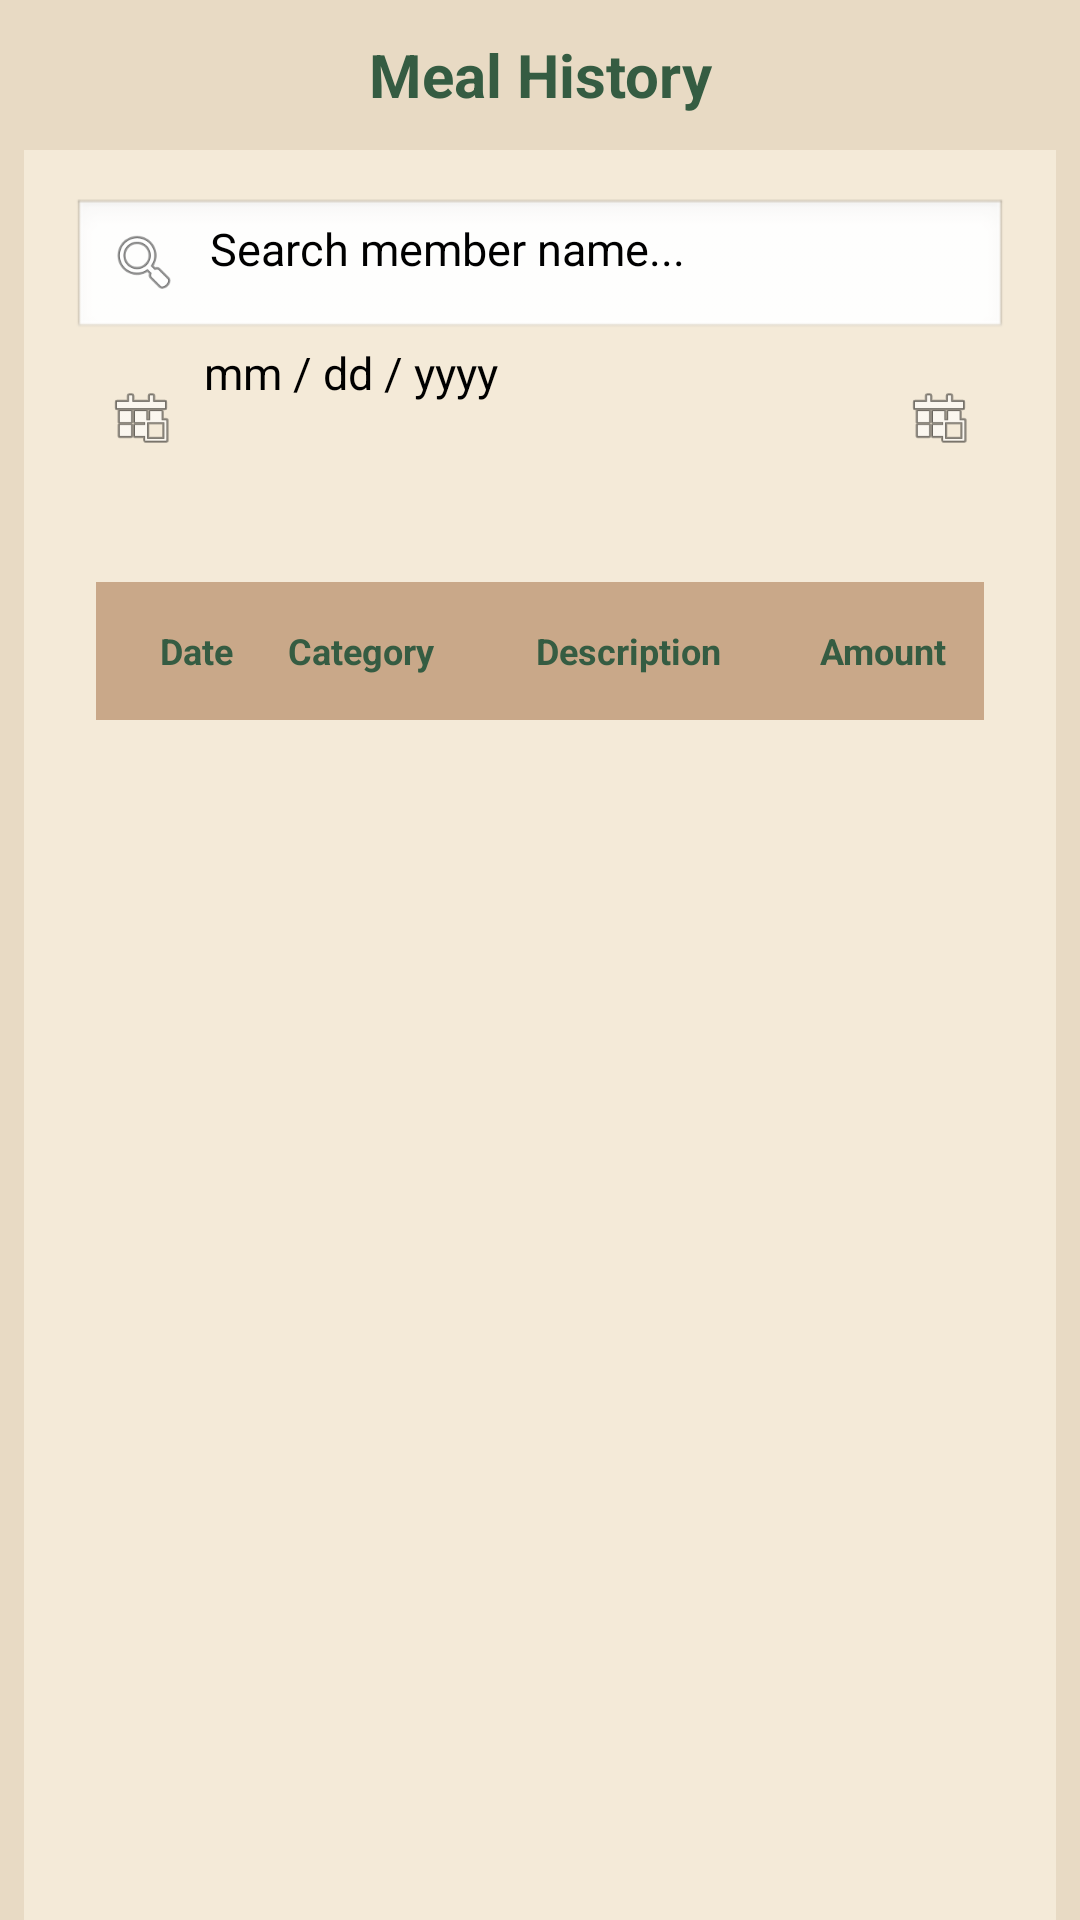

The Android layout XML behind this screen, and the referenced resources:
<!-- AndroidManifest.xml: application theme Theme.SmartMess -->
<!-- res/layout/activity_meal_history.xml -->
<?xml version="1.0" encoding="utf-8"?>
<LinearLayout xmlns:android="http://schemas.android.com/apk/res/android"
    xmlns:app="http://schemas.android.com/apk/res-auto"
    xmlns:tools="http://schemas.android.com/tools"
    android:layout_width="match_parent"
    android:layout_height="match_parent"
    tools:context=".Add_Expenses"
    android:orientation="vertical"
    android:background="@color/beige">


    <TextView
        android:layout_width="match_parent"
        android:layout_height="50dp"
        android:text="Meal History"
        android:textStyle="bold"
        android:textSize="20sp"
        android:gravity="center"
        android:textColor="@color/dark_green"
        android:background="@color/beige" />
    <LinearLayout
        android:layout_width="match_parent"
        android:layout_height="0dp"
        android:layout_weight="1"
        android:orientation="vertical"
        android:background="@color/light_cream"
        android:layout_marginLeft="8dp"
        android:layout_marginRight="8dp"
        android:padding="16dp">

        
        <LinearLayout
            android:layout_width="match_parent"
            android:layout_height="48dp"
            android:orientation="horizontal"
            android:gravity="center_vertical"
            android:background="@android:drawable/edit_text"
            android:paddingStart="12dp"
            android:paddingEnd="12dp">

            
            <ImageView
                android:layout_width="24dp"
                android:layout_height="24dp"
                android:src="@android:drawable/ic_menu_search"
                app:tint="#7A7A7A"/>

            
            <EditText
                android:id="@+id/etSearchMember"
                android:layout_width="0dp"
                android:layout_height="match_parent"
                android:layout_weight="1"
                android:hint="Search member name..."
                android:textSize="15sp"
                android:background="@android:color/transparent"
                android:paddingStart="10dp" />
        </LinearLayout>

        
        <LinearLayout
            android:id="@+id/dateContainer"
            android:layout_width="match_parent"
            android:layout_height="50dp"
            android:orientation="horizontal"
            android:gravity="center_vertical"
            android:paddingStart="12dp"
            android:paddingEnd="12dp"
            android:layout_marginBottom="30dp"
            android:background="@drawable/bg_round_box">

            
            <ImageView
                android:layout_width="22dp"
                android:layout_height="22dp"
                android:src="@android:drawable/ic_menu_today"
                app:tint="#7A7A7A"/>


            
            <EditText
                android:id="@+id/etSelectDate"
                android:layout_width="0dp"
                android:layout_height="match_parent"
                android:layout_weight="1"
                android:hint="mm / dd / yyyy"
                android:textSize="15sp"
                android:background="@android:color/transparent"
                android:focusable="false"
                android:paddingStart="10dp" />

            
            <ImageView
                android:id="@+id/icOpenCalendar"
                android:layout_width="22dp"
                android:layout_height="22dp"
                android:src="@android:drawable/ic_menu_today"
                app:tint="#7A7A7A" />

        </LinearLayout>

        <LinearLayout
            android:id="@+id/headerRows"
            android:layout_width="match_parent"
            android:layout_height="46dp"
            android:orientation="horizontal"
            android:paddingTop="8dp"
            android:paddingBottom="8dp"
            android:background="@color/soft_brown"
            android:gravity="center_vertical"
            android:layout_marginStart="8dp"
            android:layout_marginEnd="8dp">

            <TextView
                android:layout_width="0dp"
                android:layout_weight="2"
                android:layout_height="wrap_content"
                android:text="Date"
                android:gravity="center"
                android:textStyle="bold"
                android:textSize="12sp"
                android:paddingStart="8dp"
                android:textColor="@color/dark_green"/>

            <TextView
                android:layout_width="0dp"
                android:layout_weight="2"
                android:layout_height="wrap_content"
                android:text="Category"
                android:gravity="center"
                android:textStyle="bold"
                android:textSize="12sp"
                android:textColor="@color/dark_green"/>

            <TextView
                android:layout_width="0dp"
                android:layout_weight="4"
                android:layout_height="wrap_content"
                android:text="Description"
                android:gravity="center"
                android:textStyle="bold"
                android:textSize="12sp"
                android:textColor="@color/dark_green"/>

            <TextView
                android:layout_width="0dp"
                android:layout_weight="2"
                android:layout_height="wrap_content"
                android:text="Amount"
                android:textStyle="bold"
                android:textSize="12sp"
                android:gravity="center"
                android:paddingEnd="8dp"
                android:textColor="@color/dark_green"/>
        </LinearLayout>

        
        <ListView
            android:id="@+id/lvExpense"
            android:layout_width="match_parent"
            android:layout_height="0dp"
            android:layout_weight="1"
            android:background="@color/light_cream"
            android:dividerHeight="1dp"
            android:paddingTop="4dp"
            android:paddingBottom="8dp"
            android:layout_marginStart="8dp"
            android:layout_marginEnd="8dp"/>

    </LinearLayout>

    </LinearLayout>
<!-- resources referenced by this layout -->
<resources>
  <color name="beige">#E8DAC4</color>
  <color name="dark_green">#355C42</color>
  <color name="light_cream">#F4EAD8</color>
  <color name="soft_brown">#C9A889</color>
</resources>
